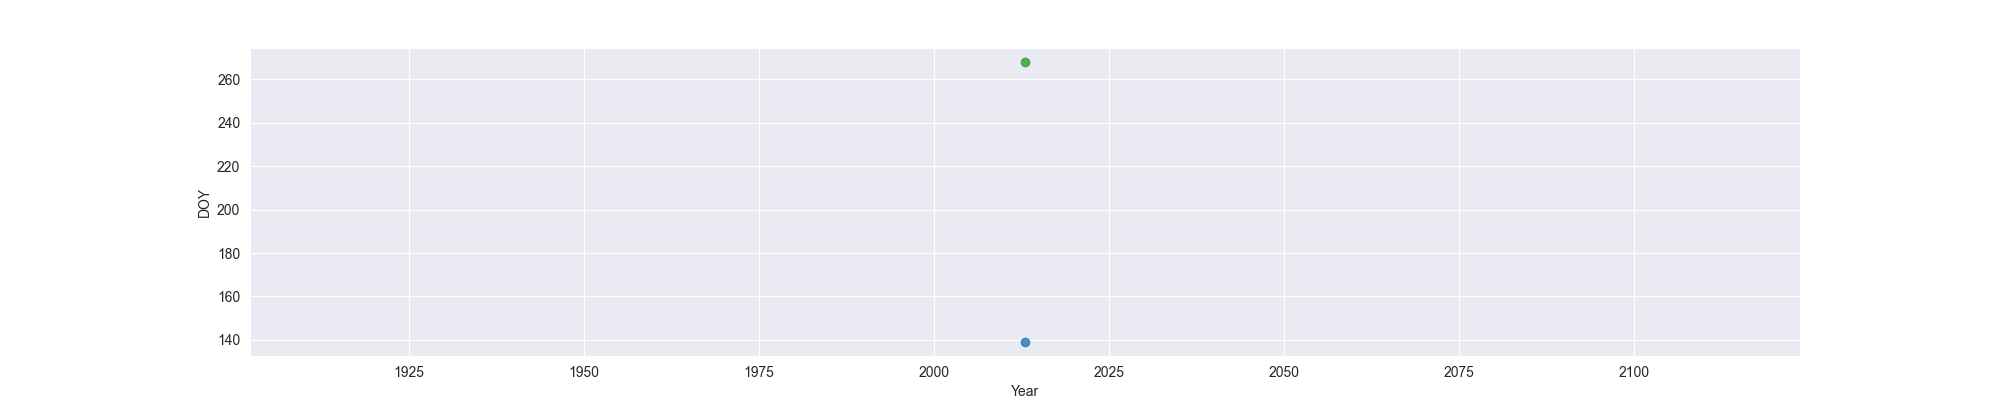

The file beside this chart, header and first rows:
Year, MO, OW, FO
2013, 139, , 268
